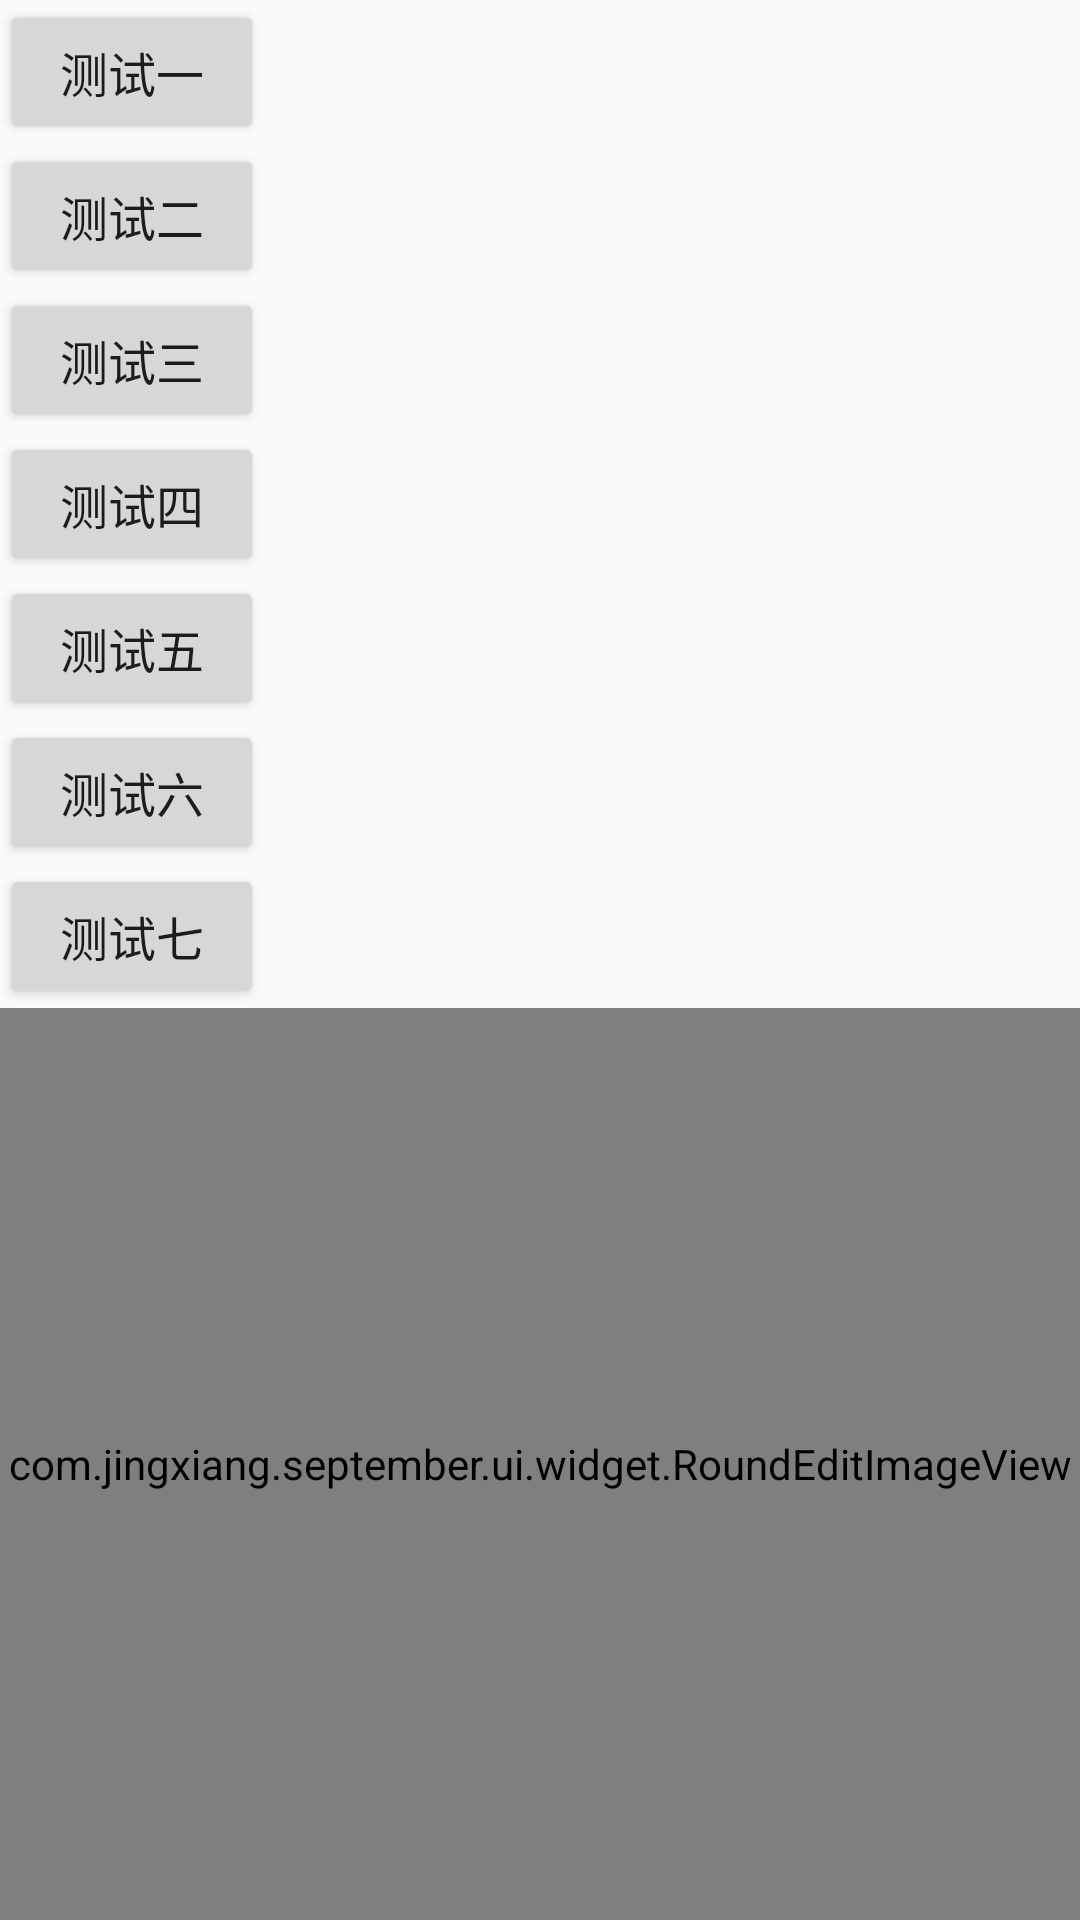

Here is an Android app screen rendered from its layout file. Give the layout XML and the strings, colors and styles it references.
<!-- AndroidManifest.xml: application theme AppTheme -->
<!-- res/layout/activity_test.xml -->
<?xml version="1.0" encoding="utf-8"?>
<LinearLayout xmlns:android="http://schemas.android.com/apk/res/android"
    android:layout_width="match_parent"
    android:layout_height="match_parent"
    android:orientation="vertical">

    <Button
        android:id="@+id/btn_test1"
        android:layout_width="wrap_content"
        android:layout_height="wrap_content"
        android:text="@string/test_opt1"
        android:gravity="center"
        android:textSize="16sp"/>

    <Button
        android:id="@+id/btn_test2"
        android:layout_width="wrap_content"
        android:layout_height="wrap_content"
        android:text="@string/test_opt2"
        android:gravity="center"
        android:textSize="16sp"/>

    <Button
        android:id="@+id/btn_test3"
        android:layout_width="wrap_content"
        android:layout_height="wrap_content"
        android:text="@string/test_opt3"
        android:gravity="center"
        android:textSize="16sp" />

    <Button
        android:id="@+id/btn_test4"
        android:layout_width="wrap_content"
        android:layout_height="wrap_content"
        android:text="@string/test_opt4"
        android:gravity="center"
        android:textSize="16sp" />

    <Button
        android:id="@+id/btn_test5"
        android:layout_width="wrap_content"
        android:layout_height="wrap_content"
        android:text="@string/test_opt5"
        android:gravity="center"
        android:textSize="16sp" />

    <Button
        android:id="@+id/btn_test6"
        android:layout_width="wrap_content"
        android:layout_height="wrap_content"
        android:text="@string/test_opt6"
        android:gravity="center"
        android:textSize="16sp" />

    <Button
        android:id="@+id/btn_test7"
        android:layout_width="wrap_content"
        android:layout_height="wrap_content"
        android:text="@string/test_opt7"
        android:gravity="center"
        android:textSize="16sp" />

    <ImageView
        android:id="@+id/img_icon"
        android:layout_width="wrap_content"
        android:layout_height="wrap_content" />

    <com.jingxiang.september.ui.widget.RoundEditImageView
        android:id="@+id/rimg_edit"
        android:layout_width="match_parent"
        android:layout_height="match_parent"
        android:src="@drawable/icon_nice_girl_eat"/>
</LinearLayout>
<!-- resources referenced by this layout -->
<resources>
  <!-- drawable icon_nice_girl_eat: jpeg bitmap (drawable, 58183 bytes) -->
  <string name="test_opt1">测试一</string>
  <string name="test_opt2">测试二</string>
  <string name="test_opt3">测试三</string>
  <string name="test_opt4">测试四</string>
  <string name="test_opt5">测试五</string>
  <string name="test_opt6">测试六</string>
  <string name="test_opt7">测试七</string>
  <style name="AppTheme" parent="Theme.AppCompat.Light.DarkActionBar">
          
      </style>
</resources>
